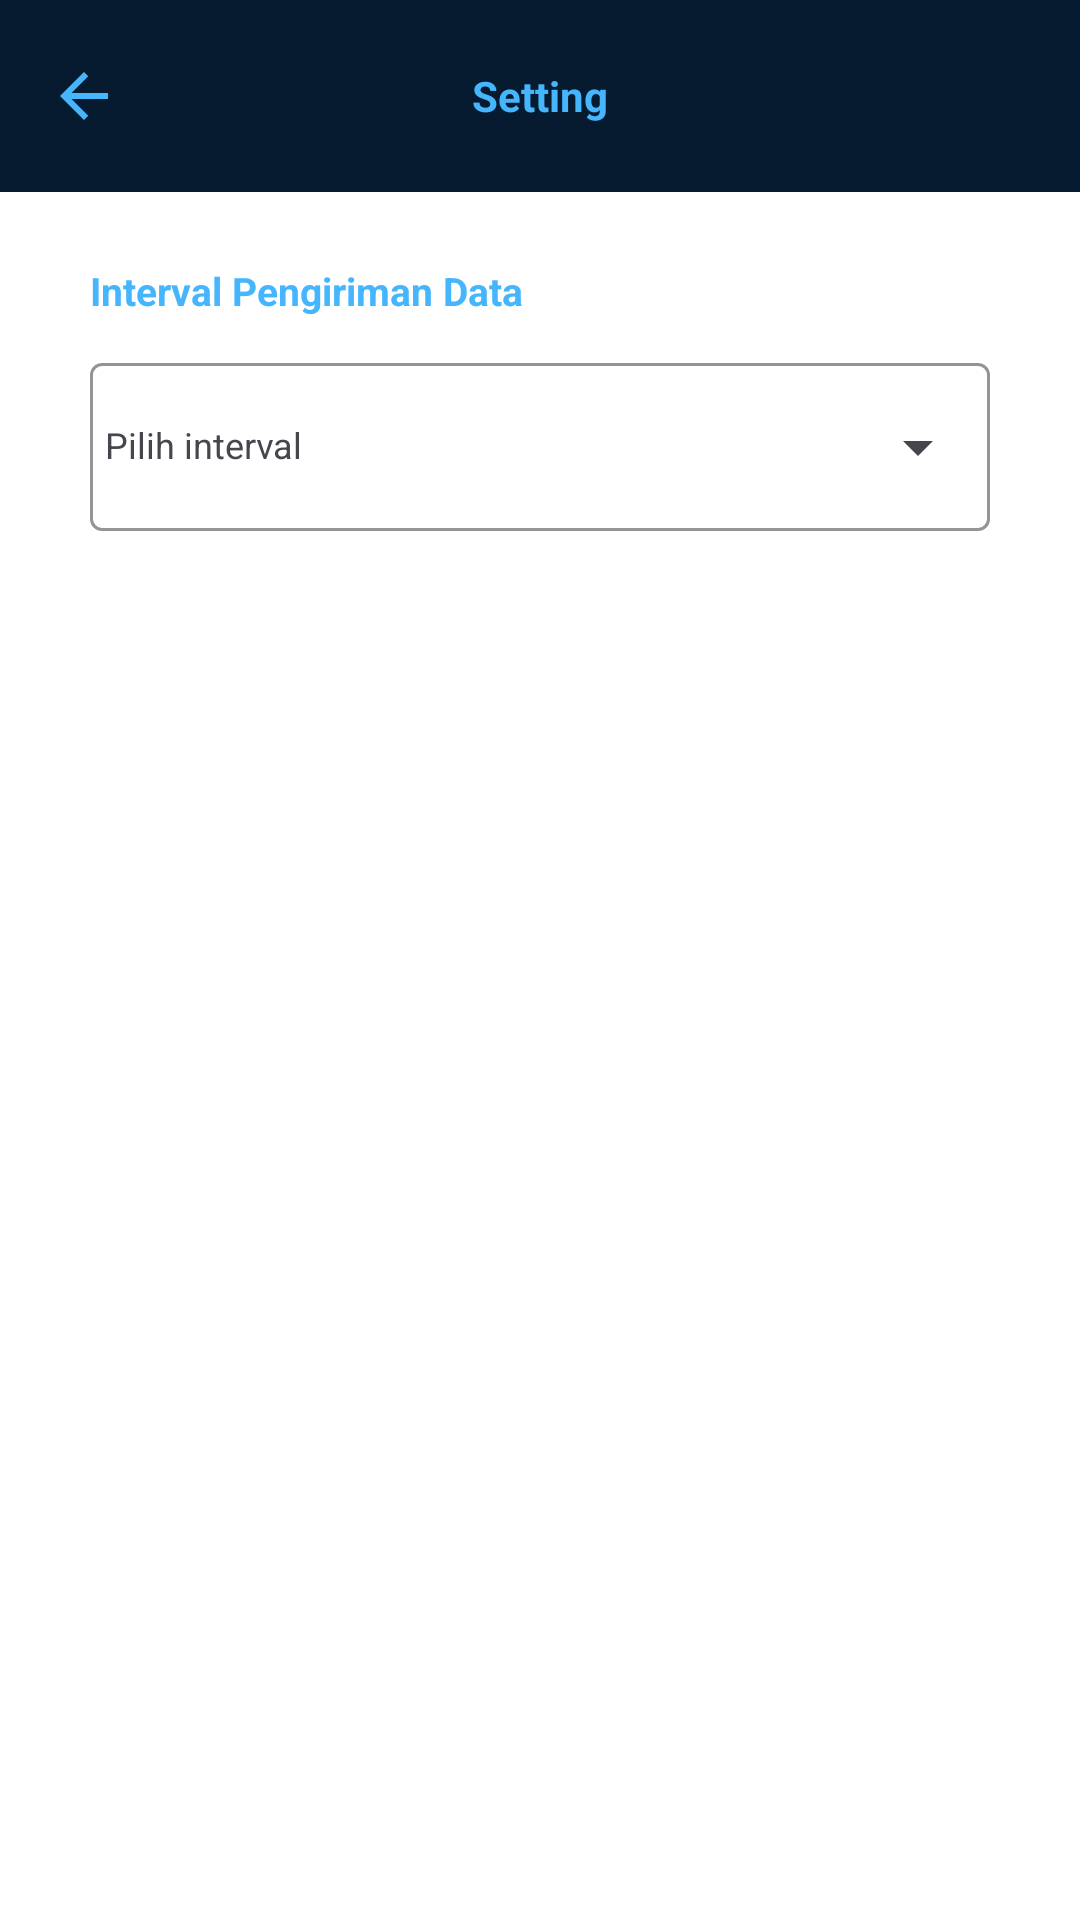

Android layout source for this screen:
<!-- AndroidManifest.xml: application theme Theme.TrackPersonal -->
<!-- res/layout/activity_setting.xml -->
<?xml version="1.0" encoding="utf-8"?>
<androidx.constraintlayout.widget.ConstraintLayout
    xmlns:android="http://schemas.android.com/apk/res/android"
    xmlns:app="http://schemas.android.com/apk/res-auto"
    xmlns:tools="http://schemas.android.com/tools"
    android:id="@+id/setting"
    android:layout_width="match_parent"
    android:layout_height="match_parent"
    style="@style/ScreenBackground"
    tools:context=".ui.setting.SettingActivity">

    
    <com.google.android.material.appbar.MaterialToolbar
        android:id="@+id/toolbar"
        android:layout_width="0dp"
        android:layout_height="?attr/actionBarSize"
        android:background="@color/deep_blue"
        app:navigationIcon="@drawable/ic_arrow_back"
        app:layout_constraintTop_toTopOf="parent"
        app:layout_constraintStart_toStartOf="parent"
        app:layout_constraintEnd_toEndOf="parent">

        <TextView
            android:id="@+id/tvCenterTitle"
            android:layout_width="wrap_content"
            android:layout_height="wrap_content"
            android:layout_gravity="center"
            android:text="Setting"
            android:textStyle="bold"
            android:textColor="@color/primary_cyan"/>
    </com.google.android.material.appbar.MaterialToolbar>

    
    <TextView
        android:id="@+id/tvIntervalLabel"
        android:layout_width="wrap_content"
        android:layout_height="wrap_content"
        android:text="Interval Pengiriman Data"
        android:textSize="13sp"
        style="@style/TextColor"
        android:textStyle="bold"
        app:layout_constraintTop_toBottomOf="@id/toolbar"
        app:layout_constraintStart_toStartOf="parent"
        android:layout_marginTop="24dp"
        android:layout_marginStart="@dimen/screen_padding"/>

    
    <com.google.android.material.textfield.TextInputLayout
        android:id="@+id/tilInterval"
        style="@style/Widget.Material3.TextInputLayout.OutlinedBox"
        android:layout_width="0dp"
        android:layout_height="wrap_content"
        android:layout_marginStart="@dimen/screen_padding"
        android:layout_marginEnd="@dimen/screen_padding"
        android:layout_marginTop="10dp"
        app:boxBackgroundMode="outline"
        app:endIconMode="dropdown_menu"
        app:boxStrokeColor="@color/primary_cyan"
        app:hintTextColor="@color/primary_cyan"
        app:layout_constraintTop_toBottomOf="@id/tvIntervalLabel"
        app:layout_constraintStart_toStartOf="parent"
        app:layout_constraintEnd_toEndOf="parent">

        <com.google.android.material.textfield.MaterialAutoCompleteTextView
            android:id="@+id/actInterval"
            android:layout_width="match_parent"
            android:layout_height="wrap_content"
            android:hint="Pilih interval"
            android:importantForAutofill="no"
            android:inputType="none"
            android:minHeight="56dp"
            android:paddingStart="5dp"
            android:textColorHint="#A0AFC6"
            android:textSize="12dp"
            tools:ignore="SpeakableTextPresentCheck" />
    </com.google.android.material.textfield.TextInputLayout>

</androidx.constraintlayout.widget.ConstraintLayout>
<!-- resources referenced by this layout -->
<resources>
  <color name="deep_blue">#071B30</color>
  <color name="primary_cyan">#45B6FE</color>
  <dimen name="screen_padding">30dp</dimen>
  <!-- drawable ic_arrow_back (drawable) -->
  <vector xmlns:android="http://schemas.android.com/apk/res/android" android:autoMirrored="true" android:height="24dp" android:tint="#45B6FE" android:viewportHeight="24" android:viewportWidth="24" android:width="24dp">
        
      <path android:fillColor="@android:color/white" android:pathData="M20,11H7.83l5.59,-5.59L12,4l-8,8 8,8 1.41,-1.41L7.83,13H20v-2z"/>
      
  </vector>
  <style name="ScreenBackground"><item name="android:background">@color/white</item></style>
  <style name="TextColor"><item name="android:textColor">@color/primary_cyan</item></style>
  <style name="Theme.TrackPersonal" parent="Base.Theme.TrackPersonal" />
  <color name="white">#FFFFFFFF</color>
  <style name="Base.Theme.TrackPersonal" parent="Theme.Material3.DayNight.NoActionBar">
          
          <item name="android:statusBarColor">@color/deep_blue_900</item>
          
           <item name="colorPrimary">@color/primary_cyan</item>
          <item name="colorPrimaryVariant">@color/primary_cyan</item>
          <item name="colorOnPrimary">@color/white</item>
          
          <item name="colorSecondary">@color/deep_blue_700</item>
          <item name="colorSecondaryVariant">@color/deep_blue_900</item>
          <item name="colorOnSecondary">@color/black</item>
      </style>
  <color name="deep_blue_900">#0A1A2F</color>
  <color name="deep_blue_700">#123356</color>
  <color name="black">#FF000000</color>
</resources>
